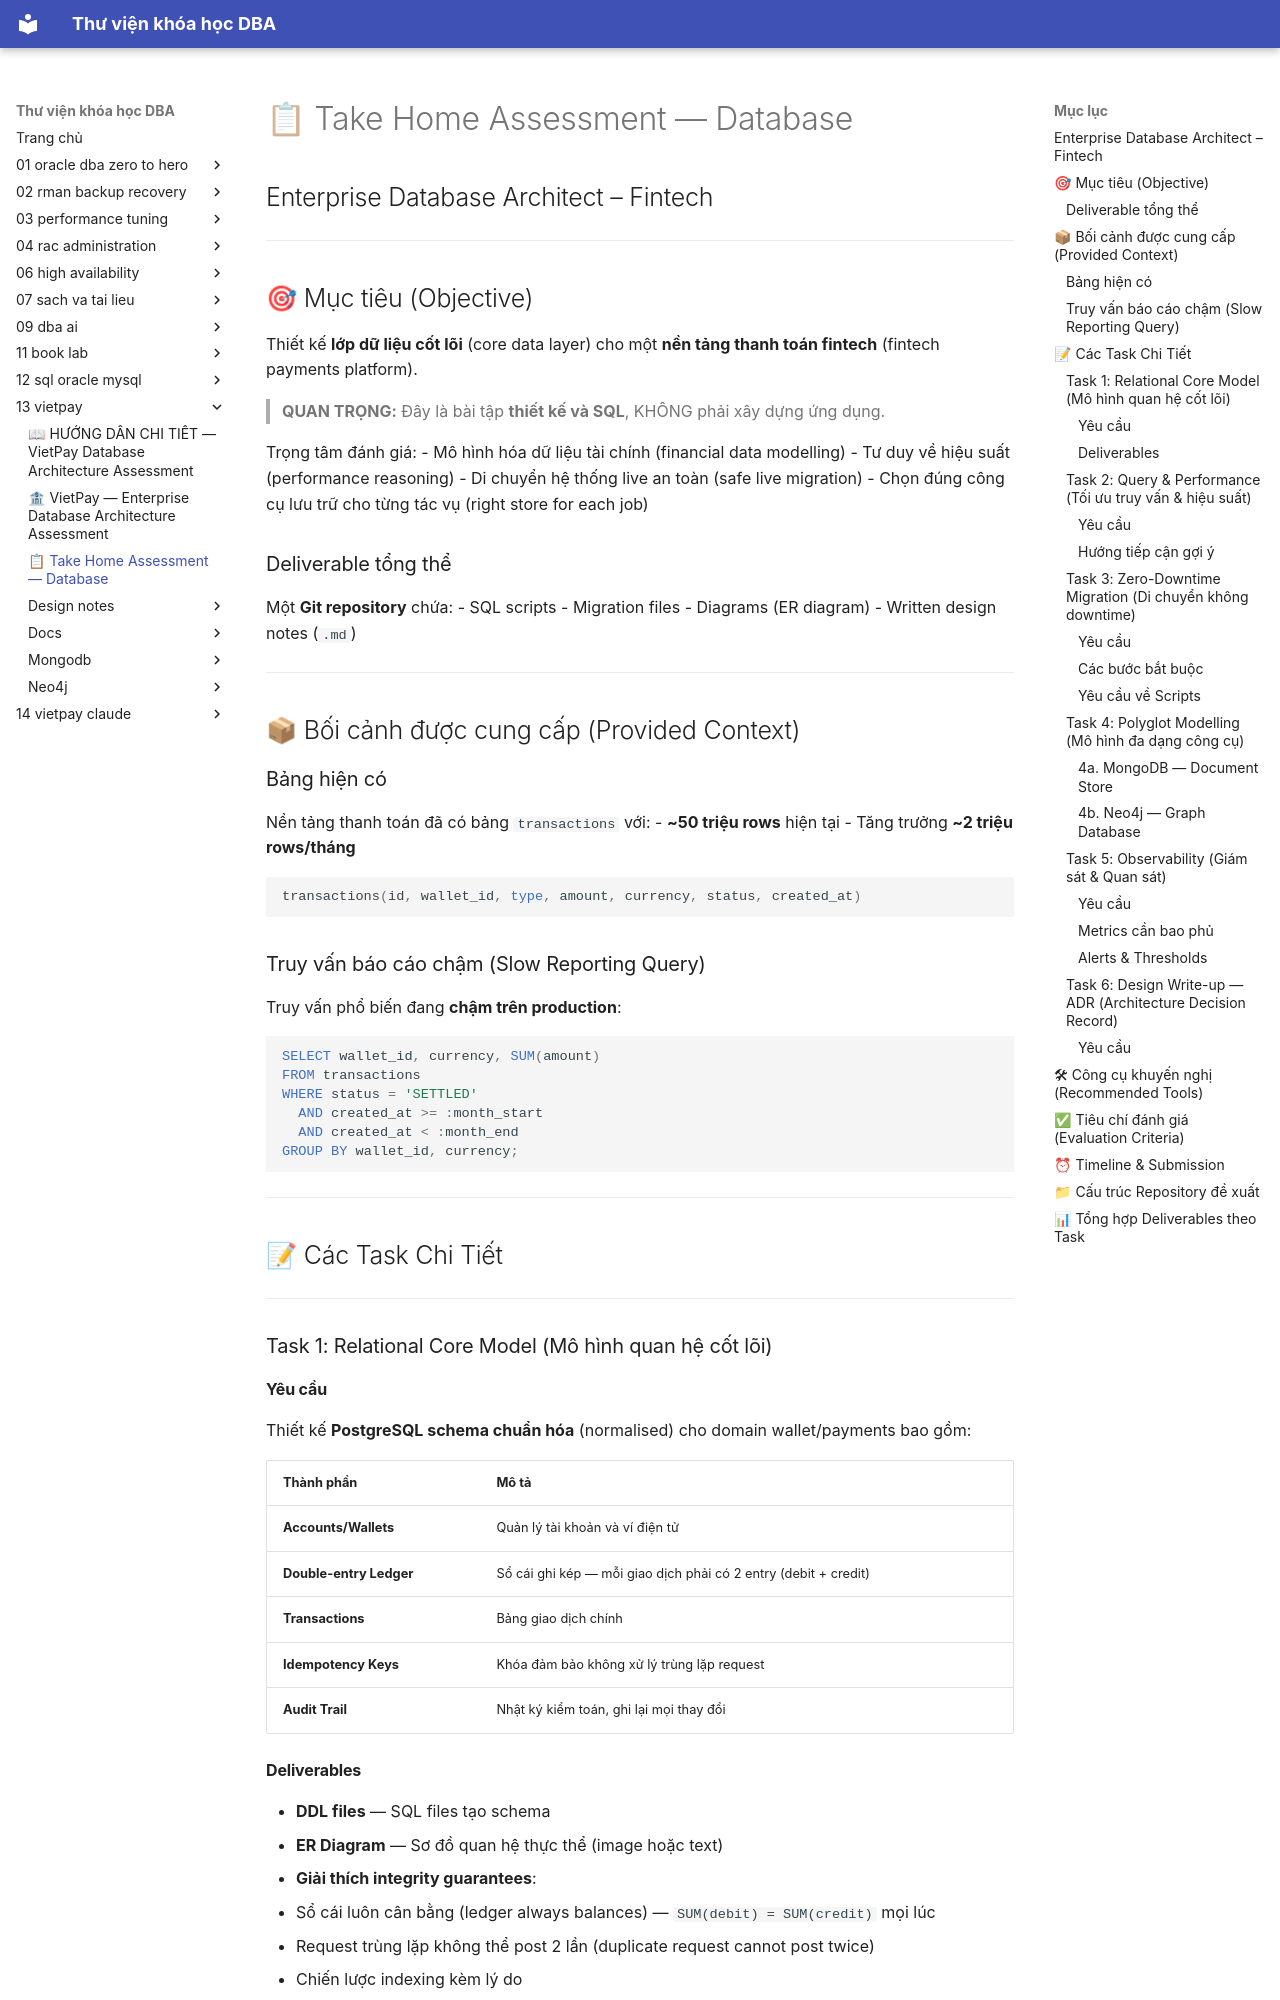

repository: quochuyag/MkDocs_local · page: 13-vietpay/requirements-analysis/index.html · generator: mkdocs

---
title: 📋 Take Home Assessment — Database
course: 13-vietpay
source: vietpay/requirements_analysis.md
---

# 📋 Take Home Assessment — Database
## Enterprise Database Architect – Fintech

---

## 🎯 Mục tiêu (Objective)

Thiết kế **lớp dữ liệu cốt lõi** (core data layer) cho một **nền tảng thanh toán fintech** (fintech payments platform).

> **QUAN TRỌNG:** Đây là bài tập **thiết kế và SQL**, KHÔNG phải xây dựng ứng dụng.

Trọng tâm đánh giá:
- Mô hình hóa dữ liệu tài chính (financial data modelling)
- Tư duy về hiệu suất (performance reasoning)
- Di chuyển hệ thống live an toàn (safe live migration)
- Chọn đúng công cụ lưu trữ cho từng tác vụ (right store for each job)

### Deliverable tổng thể
Một **Git repository** chứa:
- SQL scripts
- Migration files
- Diagrams (ER diagram)
- Written design notes (`.md`)

---

## 📦 Bối cảnh được cung cấp (Provided Context)

### Bảng hiện có
Nền tảng thanh toán đã có bảng `transactions` với:
- **~50 triệu rows** hiện tại
- Tăng trưởng **~2 triệu rows/tháng**

```sql
transactions(id, wallet_id, type, amount, currency, status, created_at)
```

### Truy vấn báo cáo chậm (Slow Reporting Query)
Truy vấn phổ biến đang **chậm trên production**:

```sql
SELECT wallet_id, currency, SUM(amount) 
FROM transactions
WHERE status = 'SETTLED' 
  AND created_at >= :month_start 
  AND created_at < :month_end
GROUP BY wallet_id, currency;
```

---

## 📝 Các Task Chi Tiết

---

### Task 1: Relational Core Model (Mô hình quan hệ cốt lõi)

#### Yêu cầu
Thiết kế **PostgreSQL schema chuẩn hóa** (normalised) cho domain wallet/payments bao gồm:

| Thành phần | Mô tả |
|---|---|
| **Accounts/Wallets** | Quản lý tài khoản và ví điện tử |
| **Double-entry Ledger** | Sổ cái ghi kép — mỗi giao dịch phải có 2 entry (debit + credit) |
| **Transactions** | Bảng giao dịch chính |
| **Idempotency Keys** | Khóa đảm bảo không xử lý trùng lặp request |
| **Audit Trail** | Nhật ký kiểm toán, ghi lại mọi thay đổi |
